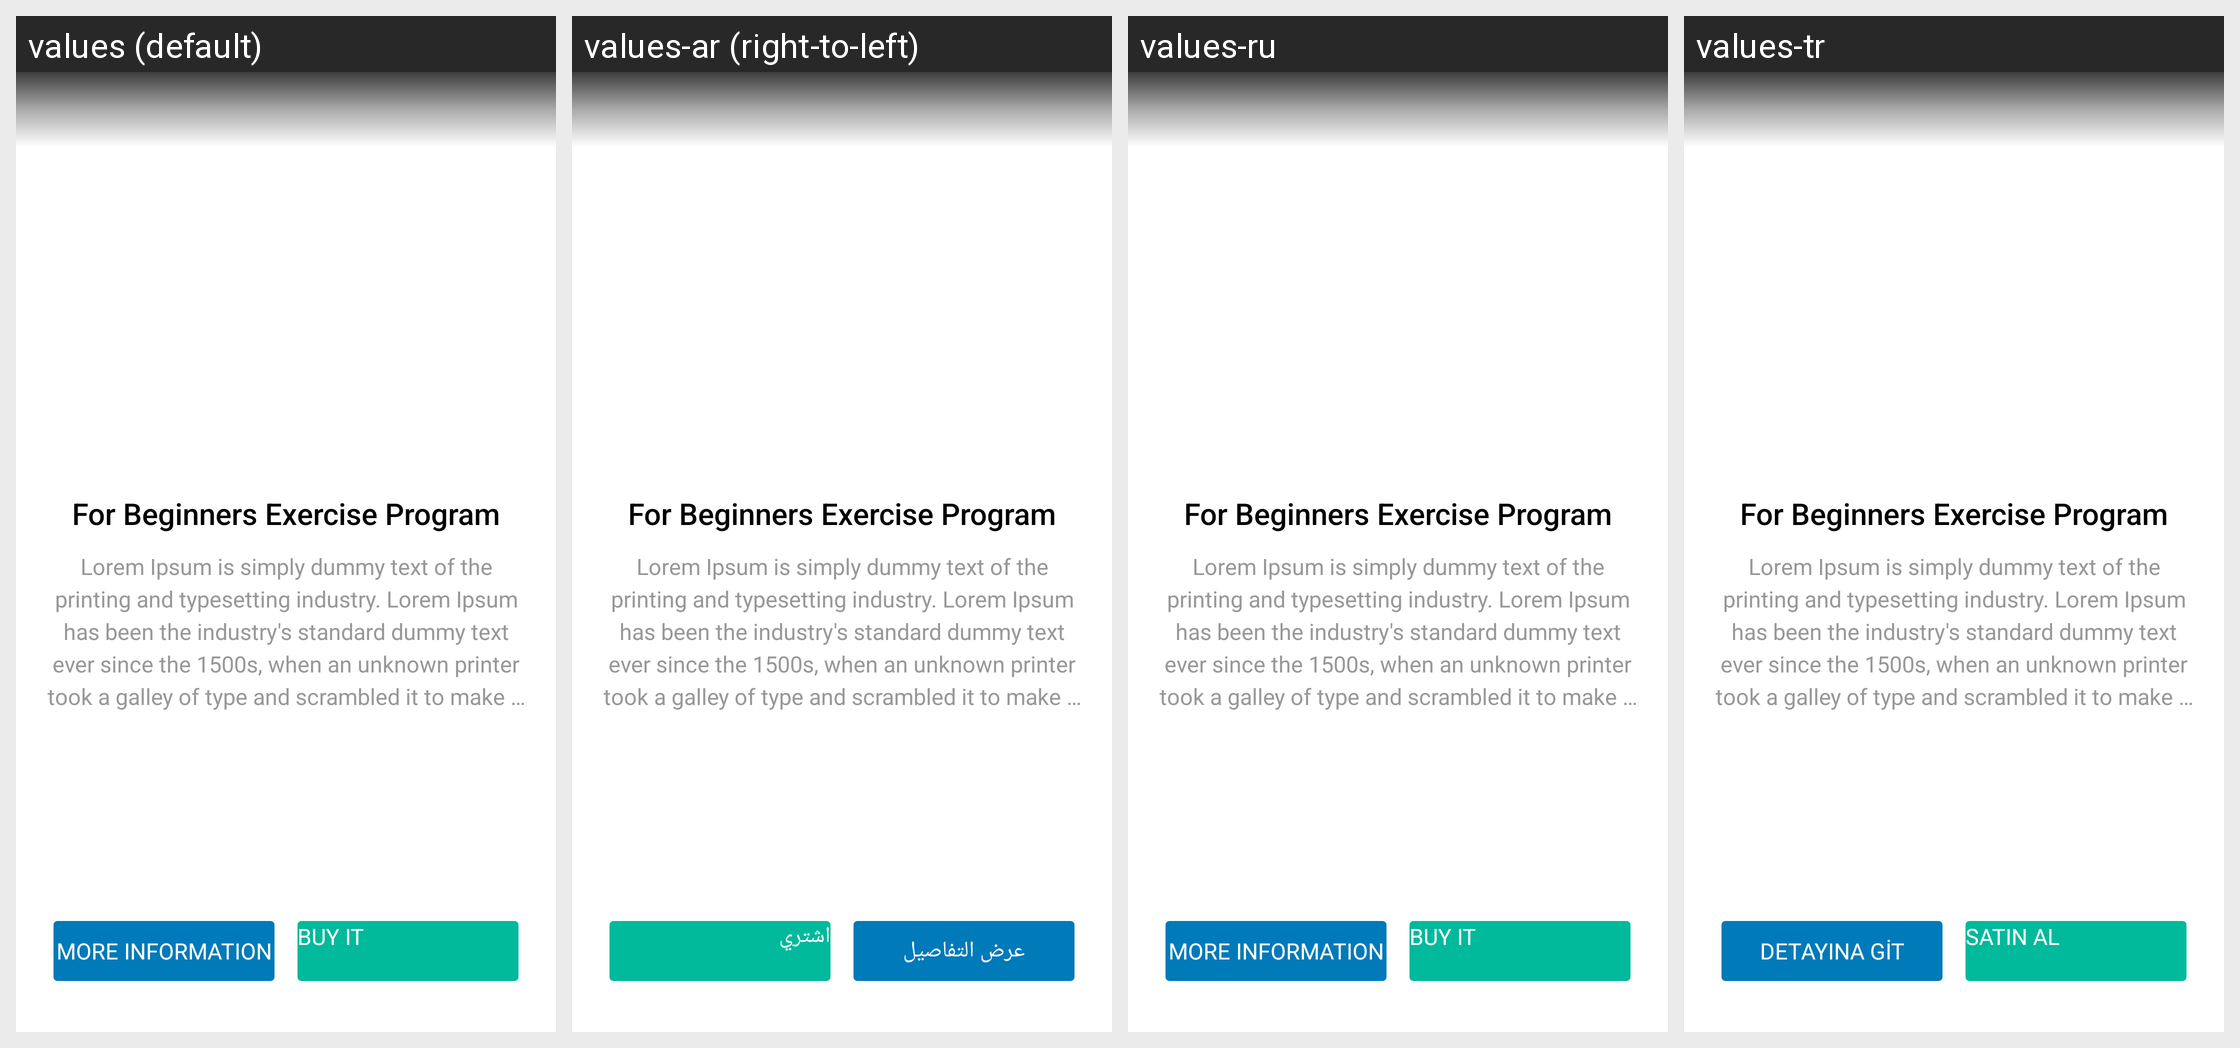

Locale-by-locale string values for the Android screen shown in this grid:
Android screen res/layout/activity_in_app_purchase_detail.xml rendered under 4 locales, left to right: values (default), values-ar (right-to-left), values-ru, values-tr. Device: Nexus 5 (rendered at 1080×1920; each locale shown at half size, 540×960, under a caption strip naming it); theme InAppPurchaseAppCompatTransparent.
Other locales in the repository, not shown: values-af, values-am, values-as, values-az, values-be, values-bg, values-bn, values-bs, values-ca, values-cs, values-da, values-de, values-de-rAT, values-de-rCH, values-el, values-en-rAU, values-en-rCA, values-en-rGB, values-en-rIE, values-en-rIN, values-en-rSS, values-es, values-es-rSV, values-es-rUS, values-et, values-eu, values-eu-rES, values-fa, values-fi, values-fil, values-fr, values-fr-rCA, values-gl, values-gu, values-hi, values-hr, values-hu, values-hy, values-in, values-is, values-it, values-iw, values-ja, values-ka, values-kk, values-km, values-km-rKH, values-kn, values-ko, values-ky, values-ky-rKG, values-ln, values-lo, values-lt, values-lv, values-mk, values-mk-rMK, values-ml, values-mn, values-mo, values-mr, values-ms, values-my, values-nb, values-ne, values-nl, values-no, values-or, values-pa, values-pl, values-pt, values-pt-rBR, values-pt-rPT, values-ro, values-si, values-sk, values-sl, values-sq, values-sr, values-sv, values-sw, values-ta, values-te, values-th, values-tl, values-uk, values-ur, values-uz, values-vi, values-zh, values-zh-rCN, values-zh-rHK, values-zh-rTW, values-zu.
Strings drawn on this screen, with the default value and each locale's value (text and hints the layout hard-codes, and strings that could not be matched under every locale, appear in the picture but are not listed):

in_app_purchase_more_information
  values: More Information
  values-ar: ﻋﺮﺽ اﻟﺘﻔﺎﺻﻴﻞ
  values-ru: More Information  [not translated; the default value is used]
  values-tr: Detayına Git

in_app_purchase_buy_it
  values: Buy It
  values-ar: اﺷﺘﺮﻱ
  values-ru: Buy It  [not translated; the default value is used]
  values-tr: Satın Al
